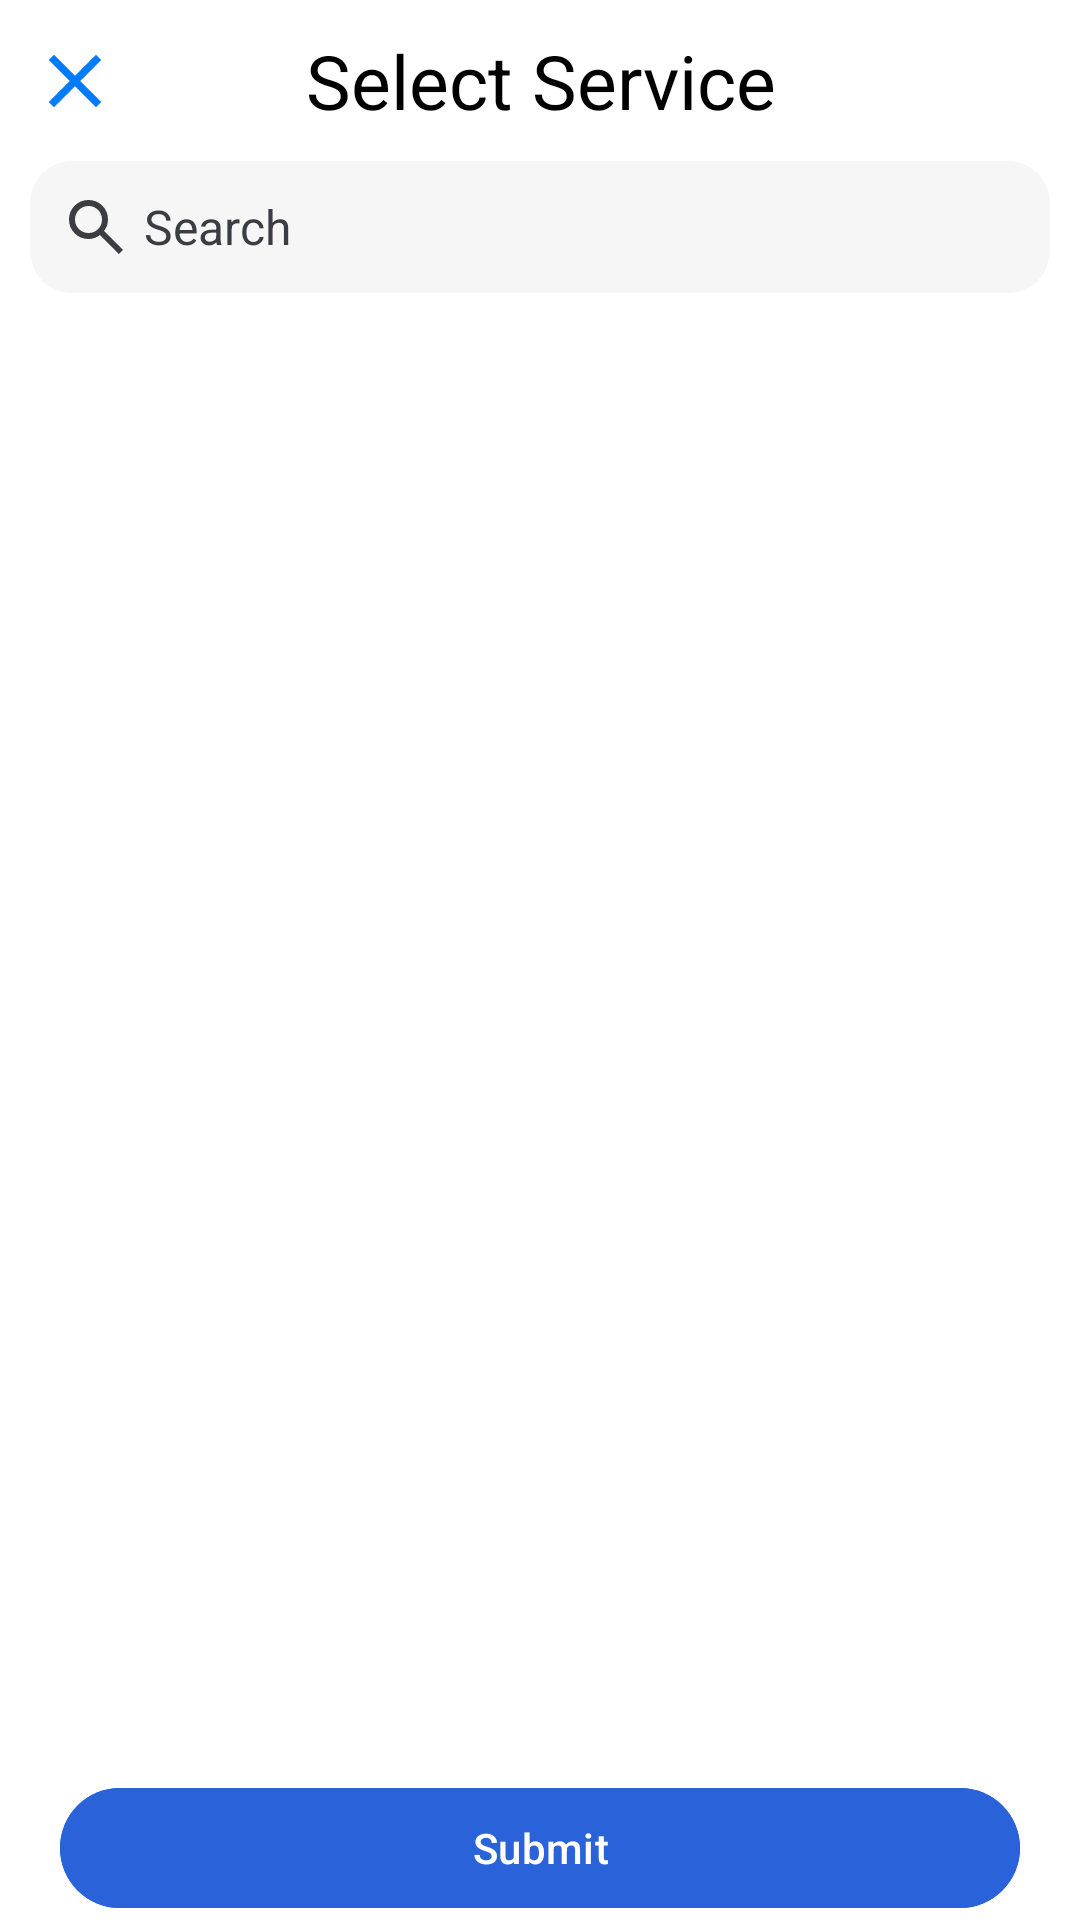

Layout XML and referenced resources for this Android screen:
<!-- AndroidManifest.xml: application theme Theme.Adsperclick -->
<!-- res/layout/fragment_service_bottom_sheet.xml -->
<?xml version="1.0" encoding="utf-8"?>
<androidx.constraintlayout.widget.ConstraintLayout xmlns:android="http://schemas.android.com/apk/res/android"
    xmlns:tools="http://schemas.android.com/tools"
    android:layout_width="match_parent"
    android:layout_height="match_parent"
    xmlns:app="http://schemas.android.com/apk/res-auto"
    android:background="@color/white"
    tools:context=".views.user.bottomsheet.ServiceBottomSheetFragment">

    <com.google.android.material.imageview.ShapeableImageView
        android:id="@+id/btn_close"
        android:layout_width="wrap_content"
        android:layout_height="wrap_content"
        android:background="@drawable/close_blue"
        android:visibility="visible"
        android:layout_marginHorizontal="@dimen/DP10"
        app:layout_constraintStart_toStartOf="parent"
        app:layout_constraintTop_toTopOf="@id/tvTitle"
        app:layout_constraintBottom_toBottomOf="@id/tvTitle"/>

    <com.google.android.material.textview.MaterialTextView
        android:id="@+id/tvTitle"
        android:layout_width="wrap_content"
        android:layout_height="wrap_content"
        android:layout_marginTop="@dimen/DP10"
        android:gravity="center"
        android:text="@string/select_service"
        android:textColor="@color/black"
        android:textSize="@dimen/SP25"
        app:layout_constraintEnd_toEndOf="parent"
        app:layout_constraintStart_toStartOf="parent"
        app:layout_constraintTop_toTopOf="parent" />

    <com.google.android.material.textfield.TextInputEditText
        android:id="@+id/etSearchBar"
        android:layout_width="@dimen/DP0"
        android:layout_height="wrap_content"
        android:hint="@string/search"
        android:textColorHint="#3c3c43"
        android:textSize="@dimen/SP16"
        android:maxLines="1"
        android:drawableStart="@drawable/search_24px"
        android:drawablePadding="@dimen/DP4"
        android:background="@drawable/et_search_bar_bg"
        android:layout_marginHorizontal="@dimen/DP10"
        android:padding="@dimen/DP10"
        android:layout_marginTop="@dimen/DP10"
        app:layout_constraintEnd_toEndOf="parent"
        app:layout_constraintStart_toStartOf="parent"
        app:layout_constraintTop_toBottomOf="@id/tvTitle" />

    <androidx.recyclerview.widget.RecyclerView
        android:id="@+id/rvService"
        android:layout_width="match_parent"
        android:layout_height="@dimen/DP0"
        android:layout_marginHorizontal="@dimen/DP10"
        android:orientation="vertical"
        android:visibility="visible"
        app:layoutManager="androidx.recyclerview.widget.LinearLayoutManager"
        app:layout_constraintHeight_default="wrap"
        app:layout_constraintBottom_toTopOf="@+id/submit_button"
        app:layout_constraintEnd_toEndOf="parent"
        app:layout_constraintStart_toStartOf="parent"
        app:layout_constraintTop_toBottomOf="@id/etSearchBar"
        tools:itemCount="10"
        tools:listitem="@layout/service_list_item" />

    <com.google.android.material.button.MaterialButton
        android:id="@+id/submit_button"
        android:layout_width="match_parent"
        android:layout_height="wrap_content"
        android:layout_marginHorizontal="@dimen/DP20"
        android:layout_marginTop="@dimen/DP20"
        android:backgroundTint="@color/blue_common_button"
        android:text="@string/submit"
        android:textColor="@color/white"
        app:layout_constraintBottom_toBottomOf="parent"
        app:layout_constraintStart_toStartOf="parent"
        app:layout_constraintEnd_toEndOf="parent" />

</androidx.constraintlayout.widget.ConstraintLayout>
<!-- res/layout/service_list_item.xml (included above) -->
<?xml version="1.0" encoding="utf-8"?>
<androidx.constraintlayout.widget.ConstraintLayout xmlns:android="http://schemas.android.com/apk/res/android"
    xmlns:app="http://schemas.android.com/apk/res-auto"
    android:layout_width="match_parent"
    android:layout_height="wrap_content"
    android:id="@+id/service_item"
    android:padding="@dimen/DP10"
    xmlns:tools="http://schemas.android.com/tools">


    <com.google.android.material.imageview.ShapeableImageView
        android:id="@+id/btn_check"
        android:layout_width="@dimen/DP35"
        android:layout_height="@dimen/DP35"
        android:layout_marginEnd="@dimen/DP20"
        android:visibility="invisible"
        android:background="@drawable/check_blue"
        app:layout_constraintBottom_toBottomOf="parent"
        app:layout_constraintStart_toStartOf="parent"
        app:layout_constraintTop_toTopOf="parent"
        tools:visibility="visible"/>

    <com.google.android.material.textview.MaterialTextView
        android:id="@+id/tvName"
        android:layout_width="@dimen/DP0"
        android:layout_height="wrap_content"
        android:fontFamily="@font/inter_600"
        android:layout_marginStart="@dimen/DP10"
        android:text="This is Name of Group"
        android:textColor="@color/Black_2"
        android:textSize="@dimen/SP16"
        app:layout_constraintBottom_toBottomOf="@id/btn_check"
        app:layout_constraintEnd_toEndOf="parent"
        app:layout_constraintStart_toEndOf="@id/btn_check"
        app:layout_constraintTop_toTopOf="@id/btn_check" />

</androidx.constraintlayout.widget.ConstraintLayout>
<!-- resources referenced by this layout -->
<resources>
  <color name="Black_2">#222222</color>
  <color name="black">#FF000000</color>
  <color name="blue_common_button">#2962D9</color>
      //user
  <color name="white">#FFFFFFFF</color>
  <dimen name="DP0">0dp</dimen>
  <dimen name="DP10">10dp</dimen>
  <dimen name="DP20">20dp</dimen>
  <dimen name="DP35">35dp</dimen>
  <dimen name="DP4">4dp</dimen>
  <dimen name="SP16">16sp</dimen>
  <dimen name="SP25">25sp</dimen>
  <!-- drawable check_blue (drawable) -->
  <vector xmlns:android="http://schemas.android.com/apk/res/android"
      android:width="24dp"
      android:height="24dp"
      android:viewportWidth="960"
      android:viewportHeight="960">
    <path
        android:pathData="M382,720 L154,492l57,-57 171,171 367,-367 57,57 -424,424Z"
        android:fillColor="#007AFF"/>
  </vector>
  <!-- drawable close_blue (drawable) -->
  <vector xmlns:android="http://schemas.android.com/apk/res/android"
      android:width="30dp"
      android:height="30dp"
      android:viewportWidth="960"
      android:viewportHeight="960">
    <path
        android:pathData="m256,760 l-56,-56 224,-224 -224,-224 56,-56 224,224 224,-224 56,56 -224,224 224,224 -56,56 -224,-224 -224,224Z"
        android:fillColor="#007AFF"/>
  </vector>
  <!-- drawable et_search_bar_bg (drawable) -->
  <?xml version="1.0" encoding="utf-8"?>
  <shape xmlns:android="http://schemas.android.com/apk/res/android" android:shape="rectangle">
  
      <solid android:color="@color/grey_primary" ></solid>
      <corners android:radius="14dp"></corners>
  
  </shape>
  <!-- drawable search_24px (drawable) -->
  <vector xmlns:android="http://schemas.android.com/apk/res/android"
      android:width="24dp"
      android:height="24dp"
      android:viewportWidth="960"
      android:viewportHeight="960"
      android:tint="#3c3c43">
    <path
        android:fillColor="#3c3c43"
        android:pathData="M784,840L532,588Q502,612 463,626Q424,640 380,640Q271,640 195.5,564.5Q120,489 120,380Q120,271 195.5,195.5Q271,120 380,120Q489,120 564.5,195.5Q640,271 640,380Q640,424 626,463Q612,502 588,532L840,784L784,840ZM380,560Q455,560 507.5,507.5Q560,455 560,380Q560,305 507.5,252.5Q455,200 380,200Q305,200 252.5,252.5Q200,305 200,380Q200,455 252.5,507.5Q305,560 380,560Z"/>
  </vector>
  <string name="search">Search</string>
  <string name="select_service">Select Service</string>
  <string name="submit">Submit</string>
  <style name="Theme.Adsperclick" parent="Base.Theme.Adsperclick" />
  <color name="grey_primary">#f6f6f6</color>
  <style name="Base.Theme.Adsperclick" parent="Theme.Material3.Light.NoActionBar">
          
          
      </style>
</resources>
